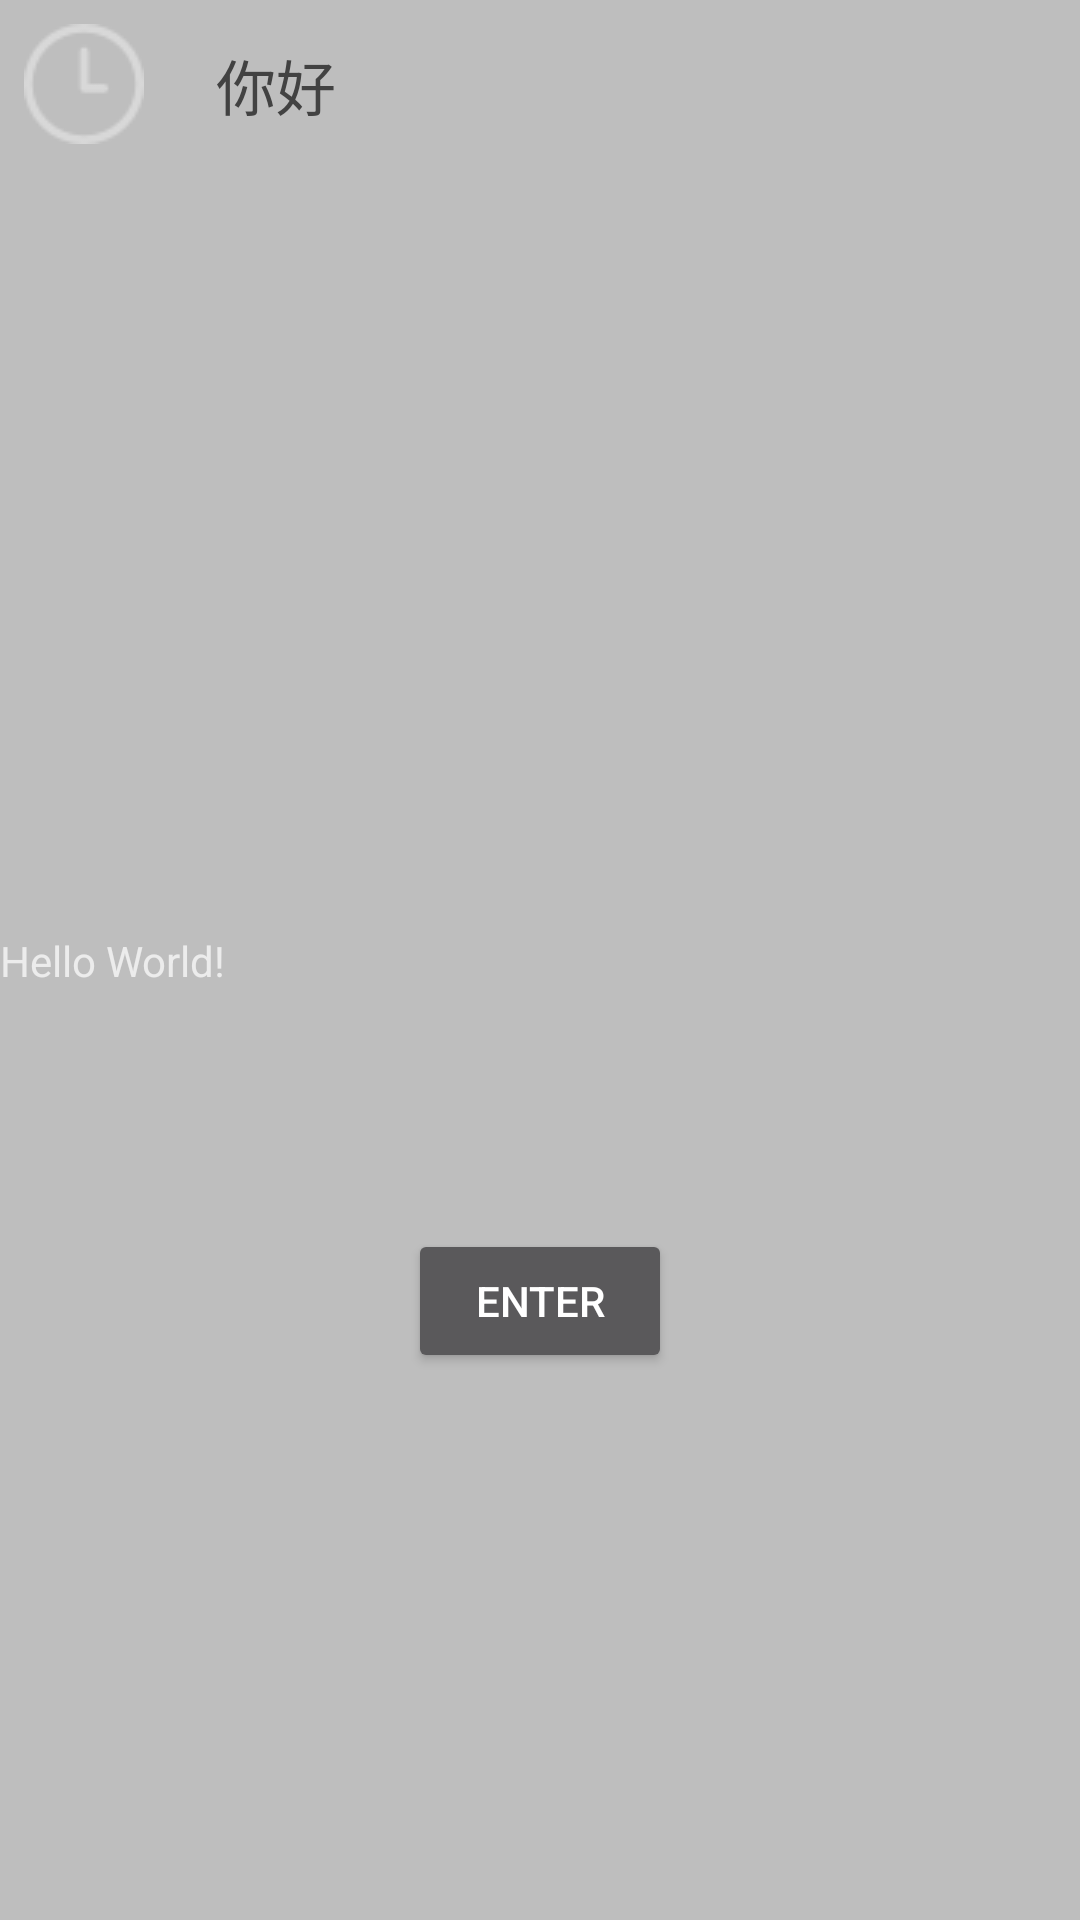

The Android layout XML behind this screen, and the referenced resources:
<!-- AndroidManifest.xml: application theme AppTheme -->
<!-- res/layout/activity_main.xml -->
<?xml version="1.0" encoding="utf-8"?>
<android.support.constraint.ConstraintLayout
    xmlns:android="http://schemas.android.com/apk/res/android"
    xmlns:app="http://schemas.android.com/apk/res-auto"
    xmlns:tools="http://schemas.android.com/tools"
    android:layout_width="match_parent"
    android:layout_height="match_parent"
    android:fitsSystemWindows="true"
    tools:context="com.example.yl.myapplication.MainActivity">

    <TextView
        android:id="@+id/textView"
        android:layout_width="wrap_content"
        android:layout_height="wrap_content"
        android:text="Hello World!"
        app:layout_constraintBottom_toBottomOf="parent"
        app:layout_constraintRight_toRightOf="parent"
        app:layout_constraintStart_toStartOf="parent"
        app:layout_constraintTop_toTopOf="parent" />

    <Button
        android:id="@+id/button"
        android:layout_width="wrap_content"
        android:layout_height="0dp"
        android:layout_marginTop="80dp"
        android:text="enter"
        android:onClick="onClick"
        app:layout_constraintEnd_toEndOf="parent"
        app:layout_constraintStart_toStartOf="parent"
        app:layout_constraintTop_toBottomOf="@+id/textView" />

    <android.support.v7.widget.Toolbar
        android:id="@+id/toolbar"
        android:layout_width="0dp"
        android:layout_height="57dp"
        android:background="@color/red"
        android:minHeight="?attr/actionBarSize"
        app:titleTextColor="@color/cardview_dark_background"
        app:popupTheme="@style/PopupTheme"
        app:title="@string/title"
        app:layout_constraintEnd_toEndOf="parent"
        app:layout_constraintStart_toStartOf="parent"
        app:navigationIcon="@drawable/back"
        app:layout_constraintTop_toTopOf="parent">

    </android.support.v7.widget.Toolbar>

</android.support.constraint.ConstraintLayout>
<!-- resources referenced by this layout -->
<resources>
  <!-- drawable back: png bitmap (drawable, 1395 bytes) -->
  <string name="title">你好</string>
  <style name="PopupTheme" parent="AlertDialog.AppCompat.Light">
          <item name="android:textColorPrimary">#ffffff</item>
          <item name="android:background">#000000</item>
          <item name="actionOverflowMenuStyle">@style/OverFlowMenuStyle</item>
      </style>
  <style name="AppTheme" parent="Theme.AppCompat.NoActionBar">
          
          <item name="colorPrimary">@color/colorPrimary</item>
          <item name="colorPrimaryDark">@color/colorPrimaryDark</item>
          <item name="colorAccent">@color/colorAccent</item>
          <item name="android:windowBackground">@color/dim_foreground_material_dark</item>
          <item name="android:textColorSecondary">#ffffff</item>
      </style>
  <style name="OverFlowMenuStyle" parent="Base.Widget.AppCompat.Light.PopupMenu.Overflow">
          <item name="overlapAnchor">true</item>
      </style>
  <!-- not gathered from this repository: default colours our renderer supplied (Android Studio template values) -->
  <color name="colorPrimary">#FF6200EE</color>
  <color name="colorPrimaryDark">#FF3700B3</color>
  <color name="colorAccent">#FF03DAC5</color>
</resources>
